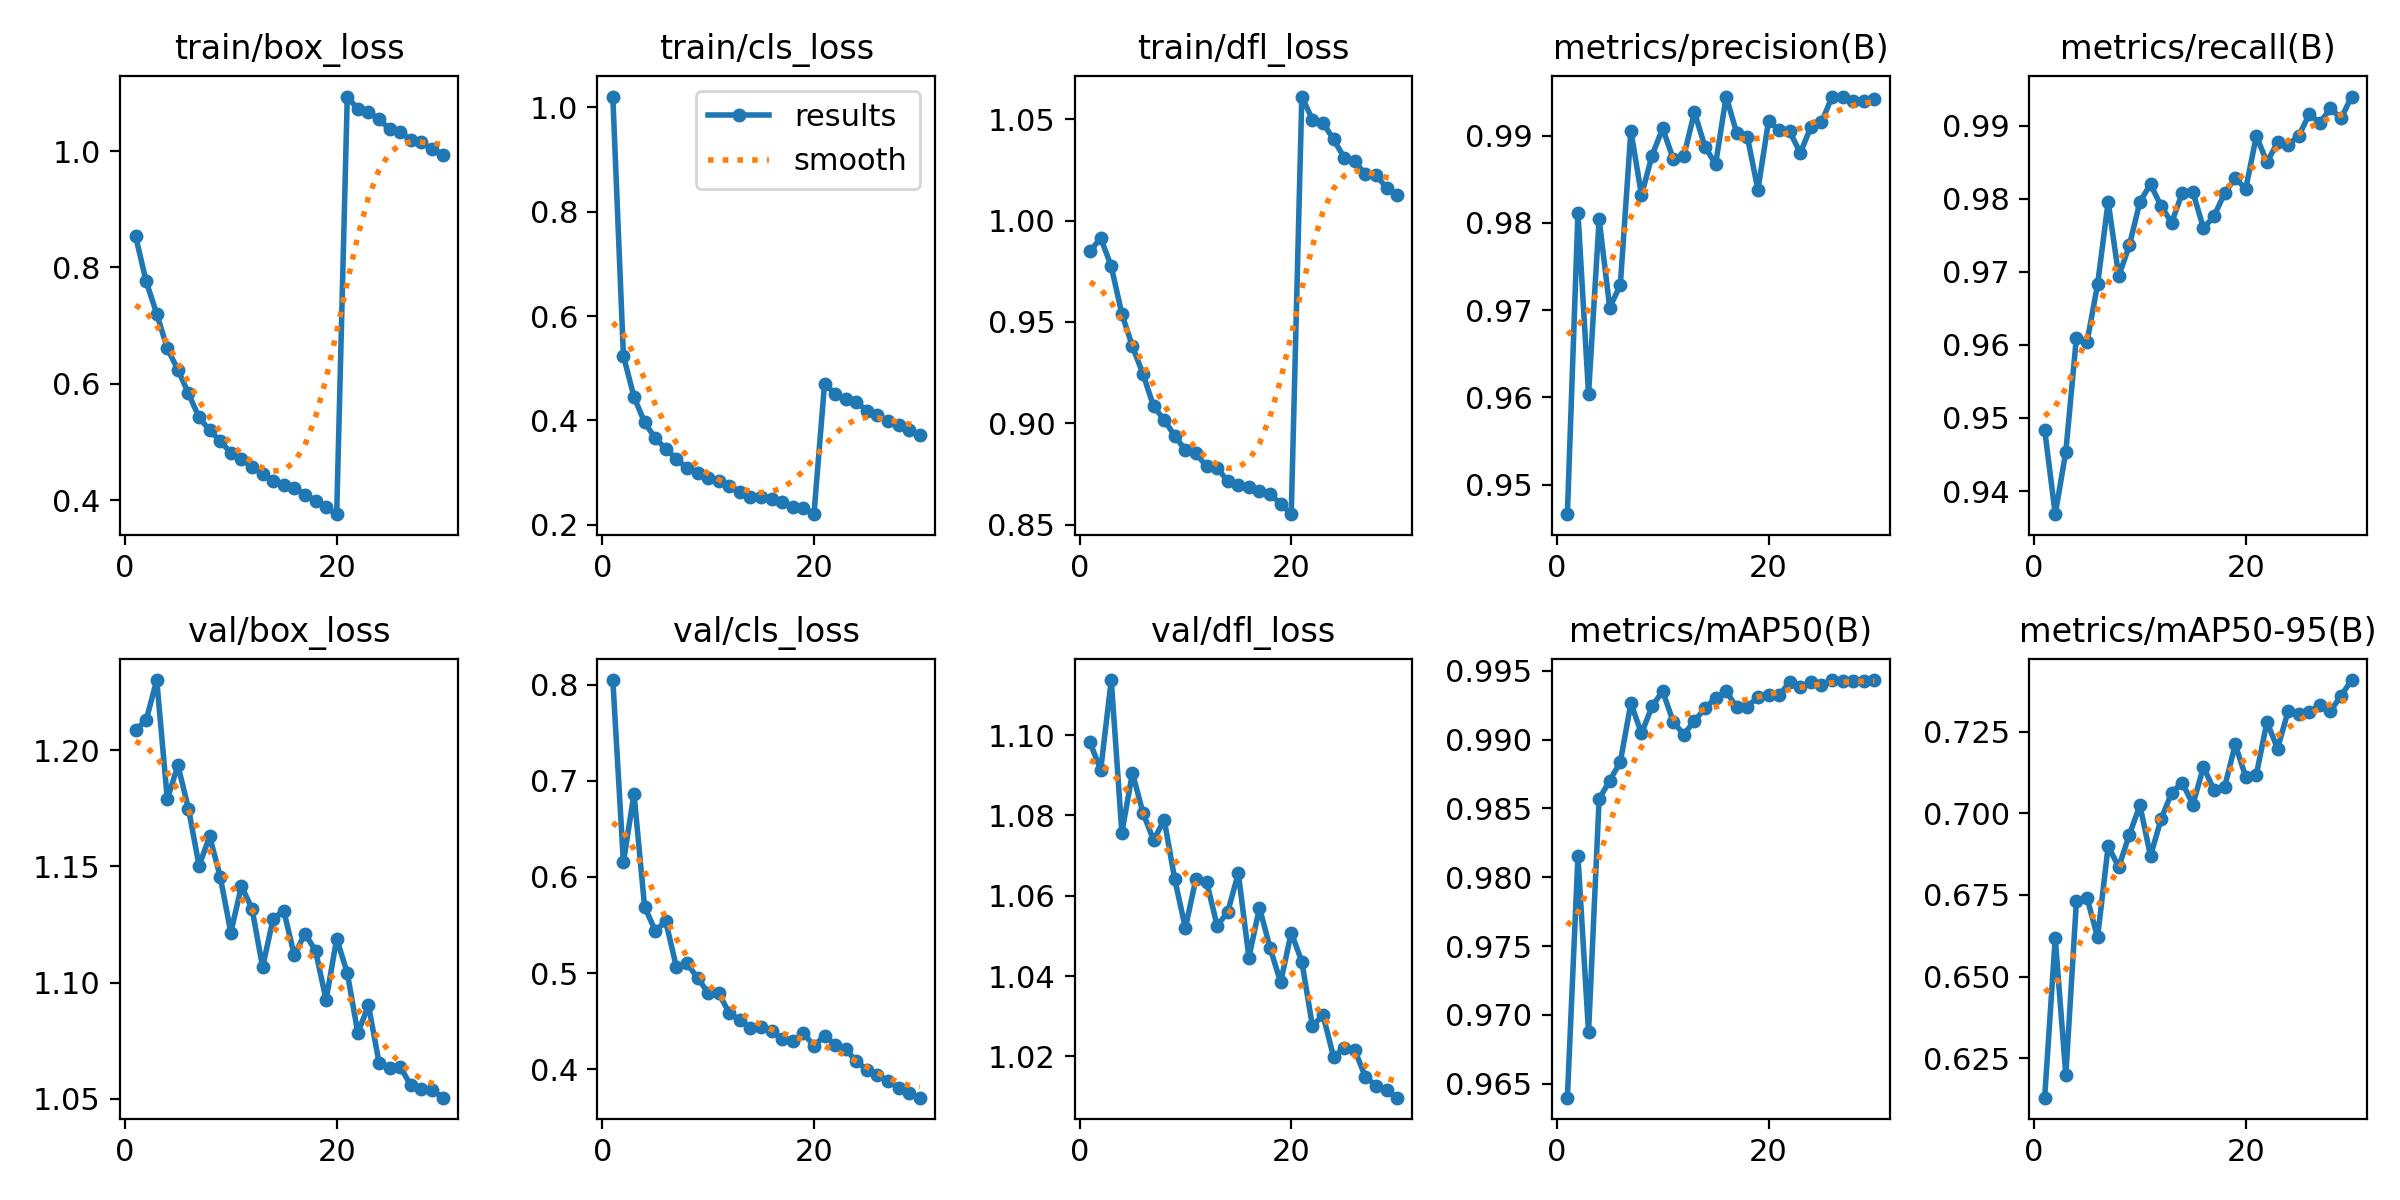

The file beside this chart, header and first rows:
epoch, time, train/box_loss, train/cls_loss, train/dfl_loss, metrics/precision(B), metrics/recall(B), metrics/mAP50(B), metrics/mAP50-95(B), val/box_loss, val/cls_loss, val/dfl_loss, lr/pg0, lr/pg1, lr/pg2
1, 216.4, 0.8543, 1.021, 0.9848, 0.9466, 0.9484, 0.964, 0.6129, 1.209, 0.8048, 1.098, 0.0006659, 0.0006659, 0.0006659
2, 390.3, 0.7762, 0.5239, 0.9915, 0.9811, 0.9368, 0.9815, 0.6618, 1.213, 0.615, 1.091, 0.001289, 0.001289, 0.001289
3, 562.1, 0.7205, 0.4447, 0.9774, 0.9604, 0.9454, 0.9687, 0.6198, 1.23, 0.6867, 1.114, 0.001867, 0.001867, 0.001867
4, 732.6, 0.661, 0.3962, 0.9539, 0.9804, 0.961, 0.9857, 0.673, 1.179, 0.5691, 1.076, 0.001802, 0.001802, 0.001802
5, 903.2, 0.6243, 0.3658, 0.938, 0.9703, 0.9604, 0.987, 0.6742, 1.193, 0.5443, 1.091, 0.001736, 0.001736, 0.001736
6, 1074, 0.5836, 0.3455, 0.9243, 0.9729, 0.9683, 0.9884, 0.662, 1.175, 0.5538, 1.081, 0.00167, 0.00167, 0.00167
7, 1246, 0.5423, 0.3266, 0.9083, 0.9906, 0.9796, 0.9926, 0.69, 1.15, 0.5065, 1.074, 0.001604, 0.001604, 0.001604
8, 1417, 0.5204, 0.3082, 0.9017, 0.9832, 0.9694, 0.9905, 0.6835, 1.163, 0.5101, 1.079, 0.001538, 0.001538, 0.001538
9, 1585, 0.5017, 0.2997, 0.8938, 0.9877, 0.9736, 0.9924, 0.6935, 1.146, 0.4951, 1.064, 0.001472, 0.001472, 0.001472
10, 1753, 0.4815, 0.2898, 0.8868, 0.9908, 0.9796, 0.9935, 0.7025, 1.122, 0.4794, 1.052, 0.001406, 0.001406, 0.001406
11, 1920, 0.4703, 0.2841, 0.8852, 0.9873, 0.982, 0.9913, 0.687, 1.142, 0.4792, 1.064, 0.00134, 0.00134, 0.00134
12, 2089, 0.4575, 0.2743, 0.8788, 0.9876, 0.979, 0.9904, 0.6983, 1.132, 0.4583, 1.064, 0.001274, 0.001274, 0.001274
13, 2259, 0.4454, 0.2628, 0.8781, 0.9927, 0.9768, 0.9914, 0.7063, 1.107, 0.4512, 1.053, 0.001208, 0.001208, 0.001208
14, 2429, 0.4338, 0.2521, 0.8714, 0.9887, 0.9808, 0.9923, 0.7095, 1.127, 0.4424, 1.056, 0.001142, 0.001142, 0.001142
15, 2597, 0.4264, 0.2524, 0.8698, 0.9867, 0.9809, 0.993, 0.7027, 1.131, 0.444, 1.066, 0.001076, 0.001076, 0.001076
16, 2766, 0.4212, 0.2483, 0.8688, 0.9945, 0.976, 0.9935, 0.7142, 1.112, 0.4397, 1.045, 0.00101, 0.00101, 0.00101
17, 2933, 0.4097, 0.2433, 0.8667, 0.9903, 0.9776, 0.9923, 0.7072, 1.121, 0.4314, 1.057, 0.000944, 0.000944, 0.000944
18, 3102, 0.3996, 0.2333, 0.8652, 0.9899, 0.9808, 0.9924, 0.7081, 1.114, 0.4289, 1.047, 0.000878, 0.000878, 0.000878
19, 3268, 0.3877, 0.2315, 0.8602, 0.9838, 0.9828, 0.9931, 0.7211, 1.093, 0.4375, 1.038, 0.000812, 0.000812, 0.000812
20, 3436, 0.3761, 0.22, 0.8552, 0.9917, 0.9814, 0.9933, 0.7112, 1.119, 0.4243, 1.051, 0.000746, 0.000746, 0.000746
21, 3603, 1.094, 0.47, 1.061, 0.9906, 0.9886, 0.9932, 0.7119, 1.104, 0.4348, 1.044, 0.00068, 0.00068, 0.00068
22, 3769, 1.072, 0.4512, 1.05, 0.9905, 0.985, 0.9942, 0.728, 1.078, 0.4254, 1.028, 0.000614, 0.000614, 0.000614
23, 3940, 1.067, 0.4418, 1.048, 0.988, 0.9877, 0.9939, 0.7199, 1.09, 0.421, 1.03, 0.000548, 0.000548, 0.000548
24, 4108, 1.054, 0.4346, 1.04, 0.991, 0.9874, 0.9942, 0.7313, 1.066, 0.4082, 1.02, 0.000482, 0.000482, 0.000482
25, 4277, 1.038, 0.4187, 1.031, 0.9915, 0.9886, 0.994, 0.7305, 1.063, 0.3996, 1.022, 0.000416, 0.000416, 0.000416
26, 4448, 1.033, 0.4107, 1.029, 0.9944, 0.9916, 0.9943, 0.731, 1.064, 0.3938, 1.022, 0.00035, 0.00035, 0.00035
27, 4620, 1.019, 0.3992, 1.023, 0.9945, 0.9904, 0.9942, 0.7334, 1.056, 0.3878, 1.015, 0.000284, 0.000284, 0.000284
28, 4792, 1.015, 0.3905, 1.022, 0.994, 0.9924, 0.9943, 0.7314, 1.054, 0.3809, 1.013, 0.000218, 0.000218, 0.000218
29, 4963, 1.003, 0.382, 1.016, 0.994, 0.991, 0.9942, 0.7361, 1.054, 0.3753, 1.011, 0.000152, 0.000152, 0.000152
30, 5132, 0.9939, 0.3723, 1.012, 0.9942, 0.994, 0.9943, 0.7409, 1.051, 0.3704, 1.01, 8.6e-05, 8.6e-05, 8.6e-05
